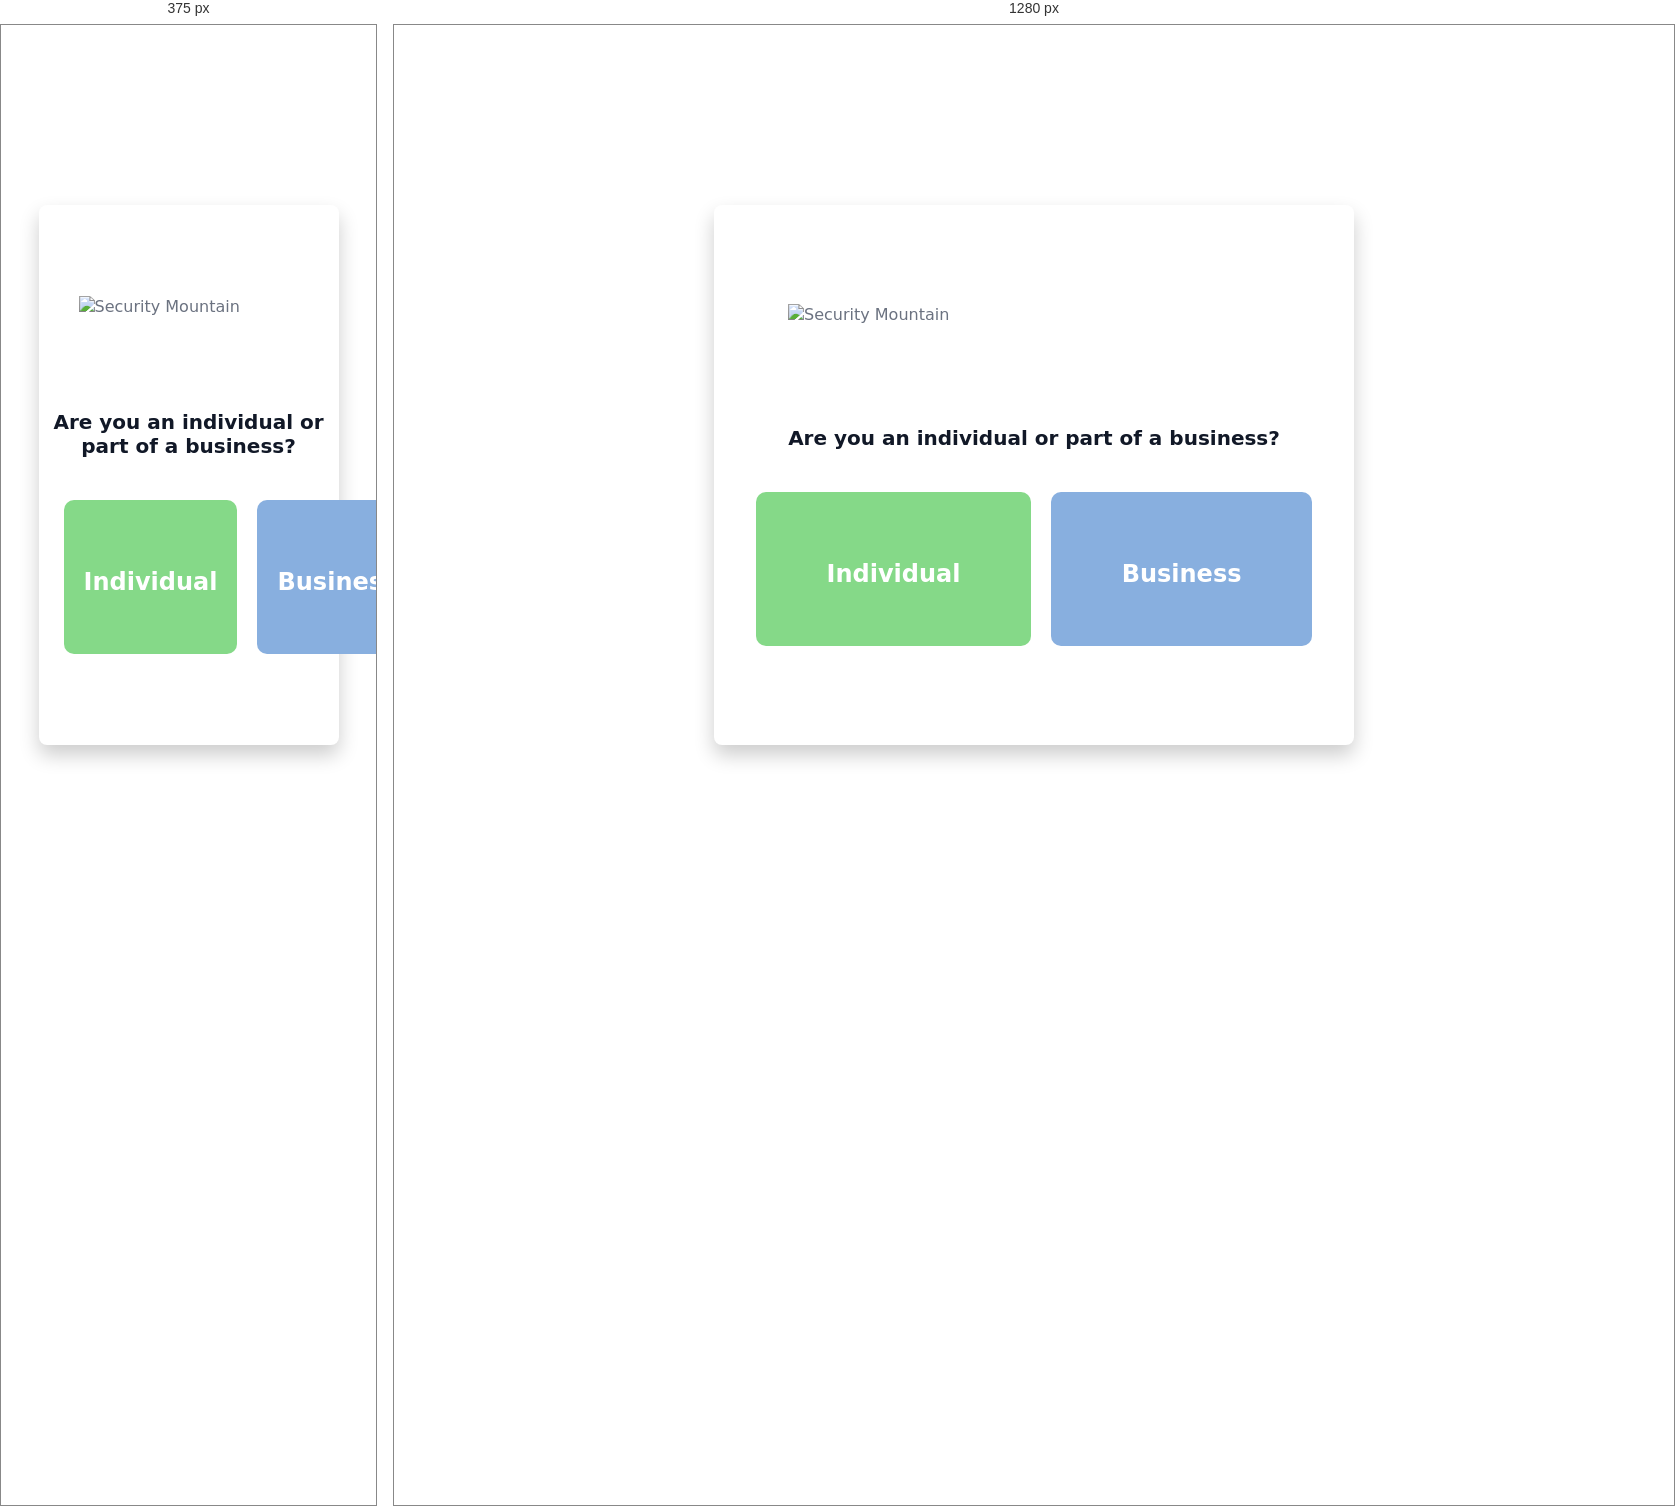
Rendered at 375 px and 1280 px, left to right.

<!-- file: index.html -->
<!DOCTYPE html><html lang="en"><head><meta charSet="utf-8"/><meta http-equiv="x-ua-compatible" content="ie=edge"/><meta name="viewport" content="width=device-width, initial-scale=1, shrink-to-fit=no"/><meta name="generator" content="Gatsby 4.20.0"/><meta name="description" data-gatsby-head="true"/><meta property="og:title" content="Welcome" data-gatsby-head="true"/><meta property="og:description" data-gatsby-head="true"/><meta property="og:type" content="website" data-gatsby-head="true"/><meta name="twitter:card" content="summary" data-gatsby-head="true"/><meta name="twitter:title" content="Welcome" data-gatsby-head="true"/><meta name="twitter:description" data-gatsby-head="true"/><style data-href="/styles.bbbbc4fda5e240202814.css" data-identity="gatsby-global-css">@font-face{font-display:swap;font-family:Montserrat;font-style:normal;font-weight:100;src:local("Montserrat Thin "),local("Montserrat-Thin"),url(/static/montserrat-latin-100-8d7d79679b70dbe27172b6460e7a7910.woff2) format("woff2"),url(/static/montserrat-latin-100-ec38980a9e0119a379e2a9b3dbb1901a.woff) format("woff")}@font-face{font-display:swap;font-family:Montserrat;font-style:italic;font-weight:100;src:local("Montserrat Thin italic"),local("Montserrat-Thinitalic"),url(/static/montserrat-latin-100italic-e279051046ba1286706adc886cf1c96b.woff2) format("woff2"),url(/static/montserrat-latin-100italic-3b325a3173c8207435cd1b76e19bf501.woff) format("woff")}@font-face{font-display:swap;font-family:Montserrat;font-style:normal;font-weight:200;src:local("Montserrat Extra Light "),local("Montserrat-Extra Light"),url(/static/montserrat-latin-200-9d266fbbfa6cab7009bd56003b1eeb67.woff2) format("woff2"),url(/static/montserrat-latin-200-2d8ba08717110d27122e54c34b8a5798.woff) format("woff")}@font-face{font-display:swap;font-family:Montserrat;font-style:italic;font-weight:200;src:local("Montserrat Extra Light italic"),local("Montserrat-Extra Lightitalic"),url(/static/montserrat-latin-200italic-6e5b3756583bb2263eb062eae992735e.woff2) format("woff2"),url(/static/montserrat-latin-200italic-a0d6f343e4b536c582926255367a57da.woff) format("woff")}@font-face{font-display:swap;font-family:Montserrat;font-style:normal;font-weight:300;src:local("Montserrat Light "),local("Montserrat-Light"),url(/static/montserrat-latin-300-00b3e893aab5a8fd632d6342eb72551a.woff2) format("woff2"),url(/static/montserrat-latin-300-ea303695ceab35f17e7d062f30e0173b.woff) format("woff")}@font-face{font-display:swap;font-family:Montserrat;font-style:italic;font-weight:300;src:local("Montserrat Light italic"),local("Montserrat-Lightitalic"),url(/static/montserrat-latin-300italic-56f34ea368f6aedf89583d444bbcb227.woff2) format("woff2"),url(/static/montserrat-latin-300italic-54b0bf2c8c4c12ffafd803be2466a790.woff) format("woff")}@font-face{font-display:swap;font-family:Montserrat;font-style:normal;font-weight:400;src:local("Montserrat Regular "),local("Montserrat-Regular"),url(/static/montserrat-latin-400-b71748ae4f80ec8c014def4c5fa8688b.woff2) format("woff2"),url(/static/montserrat-latin-400-0659a9f4e90db5cf51b50d005bff1e41.woff) format("woff")}@font-face{font-display:swap;font-family:Montserrat;font-style:italic;font-weight:400;src:local("Montserrat Regular italic"),local("Montserrat-Regularitalic"),url(/static/montserrat-latin-400italic-6eed6b4cbb809c6efc7aa7ddad6dbe3e.woff2) format("woff2"),url(/static/montserrat-latin-400italic-7583622cfde30ae49086d18447ab28e7.woff) format("woff")}@font-face{font-display:swap;font-family:Montserrat;font-style:normal;font-weight:500;src:local("Montserrat Medium "),local("Montserrat-Medium"),url(/static/montserrat-latin-500-091b209546e16313fd4f4fc36090c757.woff2) format("woff2"),url(/static/montserrat-latin-500-edd311588712a96bbf435fad264fff62.woff) format("woff")}@font-face{font-display:swap;font-family:Montserrat;font-style:italic;font-weight:500;src:local("Montserrat Medium italic"),local("Montserrat-Mediumitalic"),url(/static/montserrat-latin-500italic-c90ced68b46050061d1a41842d6dfb43.woff2) format("woff2"),url(/static/montserrat-latin-500italic-5146cbfe02b1deea5dffea27a5f2f998.woff) format("woff")}@font-face{font-display:swap;font-family:Montserrat;font-style:normal;font-weight:600;src:local("Montserrat SemiBold "),local("Montserrat-SemiBold"),url(/static/montserrat-latin-600-0480d2f8a71f38db8633b84d8722e0c2.woff2) format("woff2"),url(/static/montserrat-latin-600-b77863a375260a05dd13f86a1cee598f.woff) format("woff")}@font-face{font-display:swap;font-family:Montserrat;font-style:italic;font-weight:600;src:local("Montserrat SemiBold italic"),local("Montserrat-SemiBolditalic"),url(/static/montserrat-latin-600italic-cf46ffb11f3a60d7df0567f8851a1d00.woff2) format("woff2"),url(/static/montserrat-latin-600italic-c4fcfeeb057724724097167e57bd7801.woff) format("woff")}@font-face{font-display:swap;font-family:Montserrat;font-style:normal;font-weight:700;src:local("Montserrat Bold "),local("Montserrat-Bold"),url(/static/montserrat-latin-700-7dbcc8a5ea2289d83f657c25b4be6193.woff2) format("woff2"),url(/static/montserrat-latin-700-99271a835e1cae8c76ef8bba99a8cc4e.woff) format("woff")}@font-face{font-display:swap;font-family:Montserrat;font-style:italic;font-weight:700;src:local("Montserrat Bold italic"),local("Montserrat-Bolditalic"),url(/static/montserrat-latin-700italic-c41ad6bdb4bd504a843d546d0a47958d.woff2) format("woff2"),url(/static/montserrat-latin-700italic-6779372f04095051c62ed36bc1dcc142.woff) format("woff")}@font-face{font-display:swap;font-family:Montserrat;font-style:normal;font-weight:800;src:local("Montserrat ExtraBold "),local("Montserrat-ExtraBold"),url(/static/montserrat-latin-800-db9a3e0ba7eaea32e5f55328ace6cf23.woff2) format("woff2"),url(/static/montserrat-latin-800-4e3c615967a2360f5db87d2f0fd2456f.woff) format("woff")}@font-face{font-display:swap;font-family:Montserrat;font-style:italic;font-weight:800;src:local("Montserrat ExtraBold italic"),local("Montserrat-ExtraBolditalic"),url(/static/montserrat-latin-800italic-bf45bfa14805969eda318973947bc42b.woff2) format("woff2"),url(/static/montserrat-latin-800italic-fe82abb0bcede51bf724254878e0c374.woff) format("woff")}@font-face{font-display:swap;font-family:Montserrat;font-style:normal;font-weight:900;src:local("Montserrat Black "),local("Montserrat-Black"),url(/static/montserrat-latin-900-e66c7edc609e24bacbb705175669d814.woff2) format("woff2"),url(/static/montserrat-latin-900-8211f418baeb8ec880b80ba3c682f957.woff) format("woff")}@font-face{font-display:swap;font-family:Montserrat;font-style:italic;font-weight:900;src:local("Montserrat Black italic"),local("Montserrat-Blackitalic"),url(/static/montserrat-latin-900italic-4454c775e48152c1a72510ceed3603e2.woff2) format("woff2"),url(/static/montserrat-latin-900italic-efcaa0f6a82ee0640b83a0916e6e8d68.woff) format("woff")}@font-face{font-display:swap;font-family:Merriweather;font-style:normal;font-weight:300;src:local("Merriweather Light "),local("Merriweather-Light"),url(/static/merriweather-latin-300-fc117160c69a8ea0851b26dd14748ee4.woff2) format("woff2"),url(/static/merriweather-latin-300-58b18067ebbd21fda77b67e73c241d3b.woff) format("woff")}@font-face{font-display:swap;font-family:Merriweather;font-style:italic;font-weight:300;src:local("Merriweather Light italic"),local("Merriweather-Lightitalic"),url(/static/merriweather-latin-300italic-fe29961474f8dbf77c0aa7b9a629e4bc.woff2) format("woff2"),url(/static/merriweather-latin-300italic-23c3f1f88683618a4fb8d265d33d383a.woff) format("woff")}@font-face{font-display:swap;font-family:Merriweather;font-style:normal;font-weight:400;src:local("Merriweather Regular "),local("Merriweather-Regular"),url(/static/merriweather-latin-400-d9479e8023bef9cbd9bf8d6eabd6bf36.woff2) format("woff2"),url(/static/merriweather-latin-400-040426f99ff6e00b86506452e0d1f10b.woff) format("woff")}@font-face{font-display:swap;font-family:Merriweather;font-style:italic;font-weight:400;src:local("Merriweather Regular italic"),local("Merriweather-Regularitalic"),url(/static/merriweather-latin-400italic-2de7bfeaf08fb03d4315d49947f062f7.woff2) format("woff2"),url(/static/merriweather-latin-400italic-79db67aca65f5285964ab332bd65f451.woff) format("woff")}@font-face{font-display:swap;font-family:Merriweather;font-style:normal;font-weight:700;src:local("Merriweather Bold "),local("Merriweather-Bold"),url(/static/merriweather-latin-700-4b08e01d805fa35d7bf777f1b24314ae.woff2) format("woff2"),url(/static/merriweather-latin-700-22fb8afba4ab1f093b6ef9e28a9b6e92.woff) format("woff")}@font-face{font-display:swap;font-family:Merriweather;font-style:italic;font-weight:700;src:local("Merriweather Bold italic"),local("Merriweather-Bolditalic"),url(/static/merriweather-latin-700italic-cd92541b177652fffb6e3b952f1c33f1.woff2) format("woff2"),url(/static/merriweather-latin-700italic-f87f3d87cea0dd0979bfc8ac9ea90243.woff) format("woff")}@font-face{font-display:swap;font-family:Merriweather;font-style:normal;font-weight:900;src:local("Merriweather Black "),local("Merriweather-Black"),url(/static/merriweather-latin-900-f813fc6a4bee46eda5224ac7ebf1b7be.woff2) format("woff2"),url(/static/merriweather-latin-900-5d4e42cb44410674acd99153d57df032.woff) format("woff")}@font-face{font-display:swap;font-family:Merriweather;font-style:italic;font-weight:900;src:local("Merriweather Black italic"),local("Merriweather-Blackitalic"),url(/static/merriweather-latin-900italic-b7901d85486871c1779c0e93ddd85656.woff2) format("woff2"),url(/static/merriweather-latin-900italic-9647f9fdab98756989a8a5550eb205c3.woff) format("woff")}


/*! normalize.css v8.0.1 | MIT License | github.com/necolas/normalize.css */html{-webkit-text-size-adjust:100%;line-height:1.15}main{display:block}h1{font-size:2em;margin:.67em 0}hr{box-sizing:content-box;height:0;overflow:visible}pre{font-family:monospace,monospace;font-size:1em}a{background-color:transparent}abbr[title]{border-bottom:none;text-decoration:underline;-webkit-text-decoration:underline dotted;text-decoration:underline dotted}b,strong{font-weight:bolder}code,kbd,samp{font-family:monospace,monospace;font-size:1em}small{font-size:80%}sub,sup{font-size:75%;line-height:0;position:relative;vertical-align:baseline}sub{bottom:-.25em}sup{top:-.5em}img{border-style:none}button,input,optgroup,select,textarea{font-family:inherit;font-size:100%;line-height:1.15;margin:0}button,input{overflow:visible}button,select{text-transform:none}[type=button],[type=reset],[type=submit],button{-webkit-appearance:button}[type=button]::-moz-focus-inner,[type=reset]::-moz-focus-inner,[type=submit]::-moz-focus-inner,button::-moz-focus-inner{border-style:none;padding:0}[type=button]:-moz-focusring,[type=reset]:-moz-focusring,[type=submit]:-moz-focusring,button:-moz-focusring{outline:1px dotted ButtonText}fieldset{padding:.35em .75em .625em}legend{box-sizing:border-box;color:inherit;display:table;max-width:100%;padding:0;white-space:normal}progress{vertical-align:baseline}textarea{overflow:auto}[type=checkbox],[type=radio]{box-sizing:border-box;padding:0}[type=number]::-webkit-inner-spin-button,[type=number]::-webkit-outer-spin-button{height:auto}[type=search]{-webkit-appearance:textfield;outline-offset:-2px}[type=search]::-webkit-search-decoration{-webkit-appearance:none}::-webkit-file-upload-button{-webkit-appearance:button;font:inherit}details{display:block}summary{display:list-item}[hidden]{display:none}:root{--maxWidth-none:"none";--maxWidth-xs:20rem;--maxWidth-sm:24rem;--maxWidth-md:28rem;--maxWidth-lg:32rem;--maxWidth-xl:36rem;--maxWidth-2xl:"100%";--maxWidth-3xl:48rem;--maxWidth-4xl:56rem;--maxWidth-full:"100%";--maxWidth-wrapper:var(--maxWidth-2xl);--spacing-px:"1px";--spacing-0:0;--spacing-1:0.25rem;--spacing-2:0.5rem;--spacing-3:0.75rem;--spacing-4:1rem;--spacing-5:1.25rem;--spacing-6:1.5rem;--spacing-8:2rem;--spacing-10:2.5rem;--spacing-12:3rem;--spacing-16:4rem;--spacing-20:5rem;--spacing-24:6rem;--spacing-32:8rem;--fontFamily-sans:Montserrat,system-ui,-apple-system,BlinkMacSystemFont,"Segoe UI",Roboto,"Helvetica Neue",Arial,"Noto Sans",sans-serif,"Apple Color Emoji","Segoe UI Emoji","Segoe UI Symbol","Noto Color Emoji";--fontFamily-serif:"Merriweather","Georgia",Cambria,"Times New Roman",Times,serif;--font-body:var(--fontFamily-sans);--font-heading:var(--fontFamily-sans);--fontWeight-normal:400;--fontWeight-medium:500;--fontWeight-semibold:600;--fontWeight-bold:700;--fontWeight-extrabold:800;--fontWeight-black:900;--fontSize-root:16px;--lineHeight-none:1;--lineHeight-tight:1.1;--lineHeight-normal:1.5;--lineHeight-relaxed:1.625;--fontSize-0:0.833rem;--fontSize-1:1rem;--fontSize-2:1.2rem;--fontSize-3:1.44rem;--fontSize-4:1.728rem;--fontSize-5:2.074rem;--fontSize-6:2.488rem;--fontSize-7:2.986rem;--color-primary:#005b99;--color-text:#2e353f;--color-text-light:#4f5969;--color-heading:#1a202c;--color-heading-black:#000;--color-accent:#d1dce5}*,:after,:before{box-sizing:border-box}html{-webkit-font-smoothing:antialiased;-moz-osx-font-smoothing:grayscale;font-size:var(--fontSize-root);line-height:var(--lineHeight-normal)}body{color:var(--color-text);font-family:var(--font-body);font-size:var(--fontSize-1);margin:0;padding:0}footer{padding:var(--spacing-6) var(--spacing-0)}hr{background:var(--color-accent);border:0;height:1px}h1,h2,h3,h4,h5,h6{font-family:var(--font-heading);letter-spacing:-.025em;line-height:var(--lineHeight-tight);margin-bottom:var(--spacing-6);margin-top:var(--spacing-12)}h2,h3,h4,h5,h6{color:var(--color-heading);font-weight:var(--fontWeight-bold)}h1{color:var(--color-heading-black);font-size:var(--fontSize-6);font-weight:var(--fontWeight-black)}h2{font-size:var(--fontSize-5)}h3{font-size:var(--fontSize-4)}h4{font-size:var(--fontSize-3)}h5{font-size:var(--fontSize-2)}h6{font-size:var(--fontSize-1)}h1>a,h2>a,h3>a,h4>a,h5>a,h6>a{color:inherit;text-decoration:none}p{--baseline-multiplier:0.179;--x-height-multiplier:0.35;line-height:var(--lineHeight-relaxed);margin:var(--spacing-0) var(--spacing-0) var(--spacing-8) var(--spacing-0)}ol,p,ul{padding:var(--spacing-0)}ol,ul{list-style-image:none;list-style-position:outside;margin-bottom:var(--spacing-8);margin-left:var(--spacing-0);margin-right:var(--spacing-0)}ol li,ul li{padding-left:var(--spacing-0)}li>p,ol li,ul li{margin-bottom:calc(var(--spacing-8)/2)}li :last-child{margin-bottom:var(--spacing-0)}li>ul{margin-left:var(--spacing-8);margin-top:calc(var(--spacing-8)/2)}blockquote{border-left:var(--spacing-1) solid var(--color-primary);color:var(--color-text-light);font-size:var(--fontSize-2);font-style:italic;margin-bottom:var(--spacing-8);margin-left:calc(var(--spacing-6)*-1);margin-right:var(--spacing-8);padding:var(--spacing-0) var(--spacing-0) var(--spacing-0) var(--spacing-6)}blockquote>:last-child{margin-bottom:var(--spacing-0)}blockquote>ol,blockquote>ul{list-style-position:inside}table{border-collapse:collapse;border-spacing:.25rem;margin-bottom:var(--spacing-8);width:100%}table thead tr th{border-bottom:1px solid var(--color-accent)}a{color:var(--color-primary)}a:focus,a:hover{text-decoration:none}.global-wrapper{margin:0;max-width:var(--maxWidth-wrapper);padding:0}.global-header{margin-bottom:var(--spacing-12)}.main-heading{font-size:var(--fontSize-7);margin:0}.post-list-item{margin-bottom:var(--spacing-8);margin-top:var(--spacing-8)}.post-list-item p{margin-bottom:var(--spacing-0)}.post-list-item h2{color:var(--color-primary);font-size:var(--fontSize-4);margin-bottom:var(--spacing-2);margin-top:var(--spacing-0)}.post-list-item header{margin-bottom:var(--spacing-4)}.header-link-home{font-family:var(--font-heading);font-size:var(--fontSize-2);font-weight:var(--fontWeight-bold);text-decoration:none}.blog-post header h1{margin:var(--spacing-0) var(--spacing-0) var(--spacing-4) var(--spacing-0)}.blog-post header p{font-family:var(--font-heading);font-size:var(--fontSize-2)}.blog-post-nav ul{margin:var(--spacing-0)}.gatsby-highlight{margin-bottom:var(--spacing-8)}@media(max-width:42rem){blockquote{margin-left:var(--spacing-0);padding:var(--spacing-0) var(--spacing-0) var(--spacing-0) var(--spacing-4)}ol,ul{list-style-position:inside}}.blog-post{max-width:42rem}.body-full-screen-wrapper{height:100vh;width:100vw}.mountainWrapper{background-image:url(/static/mountain-e744b3d955143d4adb0bc45bb00a717d.jpg);background-repeat:contain;background-size:cover}ol{margin-top:0!important}.individualMountain ol li button{border:none;border-radius:5px;cursor:pointer;font-size:16px;padding:1rem 2rem}.individualMountain ol li button a{color:#fff;text-decoration:none}.individualMountain ol li:nth-child(-n+7) button{background-color:#eb5746}.individualMountain ol li:nth-child(n+8) button{background-color:#ebb81d}.individualMountain ol li:nth-child(n+19) button{background-color:#519e48}.individualMountain ol li:first-of-type{padding-left:52rem}.individualMountain ol li:nth-of-type(2){padding-left:26rem}.individualMountain ol li:nth-of-type(3){padding-left:50rem}.individualMountain ol li:nth-of-type(4){padding-left:26rem}.individualMountain ol li:nth-of-type(5){padding-left:65rem}.individualMountain ol li:nth-of-type(6){padding-left:50rem}.individualMountain ol li:nth-of-type(7){padding-left:35rem}.individualMountain ol li:nth-of-type(8){padding-left:28rem}.individualMountain ol li:nth-of-type(9){padding-left:42rem}.individualMountain ol li:nth-of-type(10){padding-left:47rem}.individualMountain ol li:nth-of-type(11){padding-left:52rem}.individualMountain ol li:nth-of-type(12){padding-left:66rem}.individualMountain ol li:nth-of-type(13),.individualMountain ol li:nth-of-type(14){padding-left:70rem}.individualMountain ol li:nth-of-type(15){padding-left:67rem}.individualMountain ol li:nth-of-type(16){padding-left:48rem}.individualMountain ol li:nth-of-type(17){padding-left:27rem}.individualMountain ol li:nth-of-type(18){padding-left:20rem}.individualMountain ol li:nth-of-type(19){padding-left:50rem}.individualMountain ol li:nth-of-type(20){padding-left:58rem}.individualMountain ol li:nth-of-type(21){padding-left:65rem}.individualMountain ol li:nth-of-type(22){padding-left:70rem}.individualMountain ol li:nth-of-type(23){padding-left:60rem}.individualMountain ol li:nth-of-type(24){padding-left:70rem}.individualMountain ol li:nth-of-type(25){padding-left:62rem}.individualMountain ol li:nth-of-type(26){padding-left:60rem}.individualMountain ol li:nth-of-type(27){padding-left:48rem}.individualMountain ol li:nth-of-type(28){padding-left:55rem}.welcomeWrapper{background-image:url(/static/background-4c422d0a528df0372379bfeaad3b7115.jpg);background-repeat:no-repeat;background-size:cover;height:100%;width:100%}.welcomeWrapper .modalWelcome{align-items:center;background:#fff;background-color:#fff;border-radius:.5em;box-shadow:0 10px 20px rgba(0,0,0,.2);color:#6b7280;display:flex;flex-direction:column;font-weight:400;height:60%;justify-content:space-evenly;left:50%;line-height:1.4;min-width:300px;position:absolute;top:50%;-webkit-transform:translate(-50%,-50%);transform:translate(-50%,-50%);width:50%}.welcomeWrapper .modalFooter{align-items:center;display:flex;flex-direction:column;justify-content:flex-end;width:100%}.welcomeWrapper .logoheader{padding:10px;width:80%}.welcomeWrapper .qtext{color:#111827;font-size:20px;font-weight:900;line-height:normal;text-align:center}.welcomeWrapper .options{display:flex;gap:20px;padding:10px;width:90%}.welcomeWrapper .btnTile{align-items:center;border:none;border-radius:10px;color:#fff;display:flex;flex-direction:column;flex-grow:1;font-size:18pt;font-weight:700;gap:10px;height:154px;justify-content:center;text-decoration:none}.welcomeWrapper .btnTile i{font-size:24pt}.welcomeWrapper .btnTile p{line-height:1;margin:0;padding:0 20px}.welcomeWrapper .btnPersonal{background:#85d988}.welcomeWrapper .btnBusiness{background:#88afdf}.welcomeWrapper .btnPersonal:hover{background-color:#7bbd7d}.welcomeWrapper .btnBusiness:hover{background-color:#88a2df}article.blog-post{left:50%;position:fixed;top:50%;-webkit-transform:translate(-50%,-50%);transform:translate(-50%,-50%)}code[class*=language-],pre[class*=language-]{word-wrap:normal;background:none;color:#000;font-family:Consolas,Monaco,Andale Mono,Ubuntu Mono,monospace;font-size:1em;-webkit-hyphens:none;hyphens:none;line-height:1.5;-o-tab-size:4;tab-size:4;text-align:left;text-shadow:0 1px #fff;white-space:pre;word-break:normal;word-spacing:normal}code[class*=language-] ::selection,code[class*=language-]::selection,pre[class*=language-] ::selection,pre[class*=language-]::selection{background:#b3d4fc;text-shadow:none}@media print{code[class*=language-],pre[class*=language-]{text-shadow:none}}pre[class*=language-]{margin:.5em 0;overflow:auto;padding:1em}:not(pre)>code[class*=language-],pre[class*=language-]{background:#f5f2f0}:not(pre)>code[class*=language-]{border-radius:.3em;padding:.1em;white-space:normal}.token.cdata,.token.comment,.token.doctype,.token.prolog{color:#708090}.token.punctuation{color:#999}.token.namespace{opacity:.7}.token.boolean,.token.constant,.token.deleted,.token.number,.token.property,.token.symbol,.token.tag{color:#905}.token.attr-name,.token.builtin,.token.char,.token.inserted,.token.selector,.token.string{color:#690}.language-css .token.string,.style .token.string,.token.entity,.token.operator,.token.url{background:hsla(0,0%,100%,.5);color:#9a6e3a}.token.atrule,.token.attr-value,.token.keyword{color:#07a}.token.class-name,.token.function{color:#dd4a68}.token.important,.token.regex,.token.variable{color:#e90}.token.bold,.token.important{font-weight:700}.token.italic{font-style:italic}.token.entity{cursor:help}</style><title data-gatsby-head="true">Welcome | Security Mountain</title><link rel="stylesheet" type="text/css" href="https://cdnjs.cloudflare.com/ajax/libs/font-awesome/6.1.2/css/all.min.css" data-gatsby-head="true"/><link rel="alternate" type="application/rss+xml" title="Security Mountain RSS Feed" href="/rss.xml"/></head><body><div id="___gatsby"><div style="outline:none" tabindex="-1" id="gatsby-focus-wrapper"><div class="body-full-screen-wrapper" data-is-root-path="true"><div class="welcomeWrapper"><div class="modalWelcome"><img src="/static/wordmark-08ca9ed339178a92ddad8a972a6ac26e.png" class="logoheader" alt="Security Mountain"/><div class="modalFooter"><p class="qtext">Are you an individual or part of a business?</p><div class="options"><a itemProp="url" class="btnTile btnPersonal" href="/individual/"><i class="fa-solid fa-user"></i><p>Individual</p></a><a itemProp="url" class="btnTile btnBusiness" href="/business/"><i class="fa-solid fa-computer"></i><p>Business</p></a></div></div></div></div></div></div><div id="gatsby-announcer" style="position:absolute;top:0;width:1px;height:1px;padding:0;overflow:hidden;clip:rect(0, 0, 0, 0);white-space:nowrap;border:0" aria-live="assertive" aria-atomic="true"></div></div><script id="gatsby-script-loader">/*<![CDATA[*/window.pagePath="/";window.___webpackCompilationHash="fca511c43bc31b9e0dab";/*]]>*/</script><script id="gatsby-chunk-mapping">/*<![CDATA[*/window.___chunkMapping={"polyfill":["/polyfill-afa68794cf9a69af341a.js"],"app":["/app-e2b6fcbee1fd0f473527.js"],"component---src-pages-404-js":["/component---src-pages-404-js-081614932fb0dc4ccaa9.js"],"component---src-pages-business-js":["/component---src-pages-business-js-b143f41c91c9bc12c1c5.js"],"component---src-pages-index-js":["/component---src-pages-index-js-10f3f0c9834b42854abb.js"],"component---src-pages-individual-js":["/component---src-pages-individual-js-6b1f181eb4ca126f3c6e.js"],"component---src-templates-blog-post-js":["/component---src-templates-blog-post-js-c2c30afb351e30cc4bb5.js"]};/*]]>*/</script><script src="/polyfill-afa68794cf9a69af341a.js" nomodule=""></script><script src="/app-e2b6fcbee1fd0f473527.js" async=""></script><script src="/framework-0ff3ad83d0d20e5cd061.js" async=""></script><script src="/webpack-runtime-d6c4f3b396c628eb6cbd.js" async=""></script></body></html>